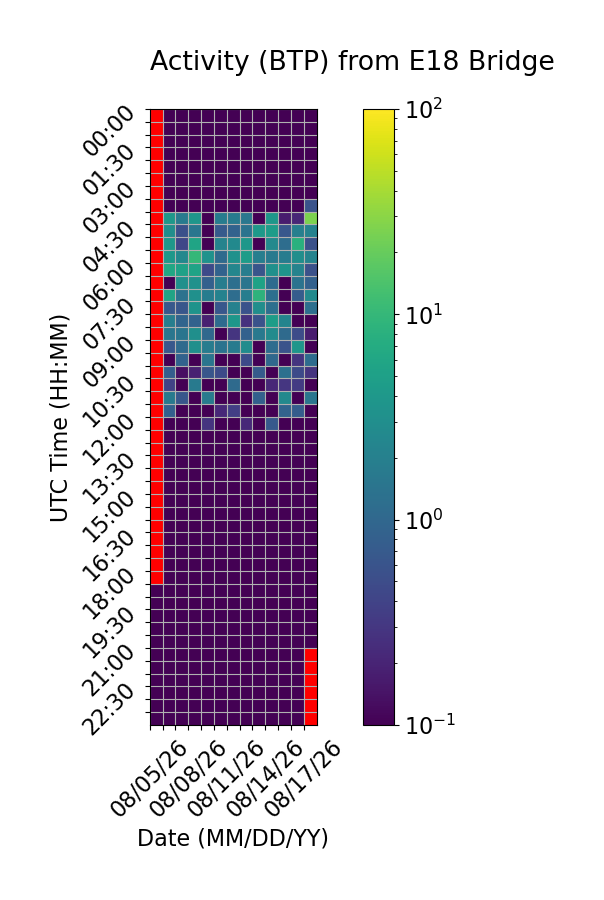

The file beside this chart, header and first rows:
Time (UTC), 08/05/26, 08/06/26, 08/07/26, 08/08/26, 08/09/26, 08/10/26, 08/11/26, 08/12/26, 08/13/26, 08/14/26, 08/15/26, 08/16/26, 08/17/26
00:00, , 0.0, 0.0, 0.0, 0.0, 0.0, 0.0, 0.0, 0.0, 0.0, 0.0, 0.0, 0.0
00:30, , 0.0, 0.0, 0.0, 0.0, 0.0, 0.0, 0.0, 0.0, 0.0, 0.0, 0.0, 0.0
01:00, , 0.0, 0.0, 0.0, 0.0, 0.0, 0.0, 0.0, 0.0, 0.0, 0.0, 0.0, 0.0
01:30, , 0.0, 0.0, 0.0, 0.0, 0.0, 0.0, 0.0, 0.0, 0.0, 0.0, 0.0, 0.0
02:00, , 0.0, 0.0, 0.0, 0.0, 0.0, 0.0, 0.0, 0.0, 0.0, 0.0, 0.0, 0.0
02:30, , 0.0, 0.0, 0.0, 0.0, 0.0, 0.0, 0.0, 0.0, 0.0, 0.0, 0.0, 0.0
03:00, , 0.0, 0.0, 0.0, 0.0, 0.0, 0.0, 0.0, 0.0, 0.0, 0.0, 0.0, 0.0
03:30, , 0.0, 0.0, 0.0, 0.0, 0.0, 0.0, 0.0, 0.0, 0.0, 0.0, 0.0, 0.5817
04:00, , 4.021, 1.758, 3.718, 0.0, 1.827, 1.677, 1.56, 0.0, 3.875, 0.1687, 0.2089, 25.27
04:30, , 3.002, 0.5347, 1.504, 0.0, 0.7098, 0.8666, 1.392, 4.073, 4.569, 0.6441, 1.983, 2.155
05:00, , 3.969, 0.436, 5.7, 0.0, 2.186, 2.673, 3.837, 0.0, 2.599, 1.189, 7.99, 0.5494
05:30, , 3.944, 2.487, 10.02, 3.389, 1.099, 3.325, 4.542, 1.924, 1.675, 1.806, 3.046, 2.181
06:00, , 6.101, 5.251, 5.536, 0.4698, 0.8725, 2.354, 1.845, 0.6201, 3.22, 3.573, 2.184, 0.5561
06:30, , 0.09837, 3.176, 3.287, 0.834, 1.871, 1.251, 1.468, 5.405, 1.107, 0.0, 1.405, 0.8589
07:00, , 5.631, 1.336, 3.191, 1.819, 2.12, 1.179, 1.854, 8.584, 1.253, 0.0, 0.7539, 2.756
07:30, , 0.6751, 0.6385, 3.462, 0.0, 0.6519, 2.065, 0.5627, 3.063, 1.261, 0.0, 0.0, 1.256
08:00, , 1.899, 0.9141, 0.8793, 0.1821, 1.109, 3.881, 0.2658, 0.5885, 4.659, 2.275, 0.0, 0.0
08:30, , 1.513, 1.471, 3.158, 1.035, 0.0, 0.2878, 0.8572, 1.631, 2.78, 1.087, 0.5026, 0.1692
09:00, , 0.65, 1.083, 3.106, 1.803, 1.375, 1.789, 2.893, 0.0, 1.14, 0.58, 3.768, 0.0
09:30, , 0.0, 0.8837, 0.0, 1.462, 0.0, 0.0, 0.4705, 0.0, 1.024, 0.0, 0.281, 1.143
10:00, , 0.793, 0.1337, 0.1865, 0.641, 0.4785, 0.0, 0.0, 0.723, 0.0, 1.293, 0.4663, 0.2838
10:30, , 0.3956, 0.0, 1.693, 0.0, 0.0, 1.095, 0.0, 0.0, 0.2155, 0.2951, 0.33, 0.0
11:00, , 1.742, 0.6348, 0.06447, 1.783, 0.08178, 0.0, 0.0, 0.8326, 0.0, 2.607, 0.0, 1.518
11:30, , 0.8219, 0.0, 0.0, 0.0, 0.2226, 0.3613, 0.1027, 0.0, 0.0, 0.8999, 0.7755, 0.0
12:00, , 0.0, 0.0, 0.0, 0.2852, 0.0, 0.0, 0.222, 0.0, 0.6903, 0.0, 0.0, 0.0
12:30, , 0.0, 0.0, 0.0, 0.0, 0.0, 0.0, 0.0, 0.0, 0.0, 0.0, 0.0, 0.0
13:00, , 0.0, 0.0, 0.0, 0.0, 0.0, 0.0, 0.0, 0.0, 0.0, 0.0, 0.0, 0.0
13:30, , 0.0, 0.0, 0.0, 0.0, 0.0, 0.0, 0.0, 0.0, 0.0, 0.0, 0.0, 0.0
14:00, , 0.0, 0.0, 0.0, 0.0, 0.0, 0.0, 0.0, 0.0, 0.0, 0.0, 0.0, 0.0
14:30, , 0.0, 0.0, 0.0, 0.0, 0.0, 0.0, 0.0, 0.0, 0.0, 0.0, 0.0, 0.0
15:00, , 0.0, 0.0, 0.0, 0.0, 0.0, 0.0, 0.0, 0.0, 0.0, 0.0, 0.0, 0.0
15:30, , 0.0, 0.0, 0.0, 0.0, 0.0, 0.0, 0.0, 0.0, 0.0, 0.0, 0.0, 0.0
16:00, , 0.0, 0.0, 0.0, 0.0, 0.0, 0.0, 0.0, 0.0, 0.0, 0.0, 0.0, 0.0
16:30, , 0.0, 0.0, 0.0, 0.0, 0.0, 0.0, 0.0, 0.0, 0.0, 0.0, 0.0, 0.0
17:00, , 0.0, 0.0, 0.0, 0.0, 0.0, 0.0, 0.0, 0.0, 0.0, 0.0, 0.0, 0.0
17:30, , 0.0, 0.0, 0.0, 0.0, 0.0, 0.0, 0.0, 0.0, 0.0, 0.0, 0.0, 0.0
18:00, , 0.0, 0.0, 0.0, 0.0, 0.0, 0.0, 0.0, 0.0, 0.0, 0.0, 0.0, 0.0
18:30, 0.0, 0.0, 0.0, 0.0, 0.0, 0.0, 0.0, 0.0, 0.0, 0.0, 0.0, 0.0, 0.0
19:00, 0.0, 0.0, 0.0, 0.0, 0.0, 0.0, 0.0, 0.0, 0.0, 0.0, 0.0, 0.0, 0.0
19:30, 0.0, 0.0, 0.0, 0.0, 0.0, 0.0, 0.0, 0.0, 0.0, 0.0, 0.0, 0.0, 0.0
20:00, 0.0, 0.0, 0.0, 0.0, 0.0, 0.0, 0.0, 0.0, 0.0, 0.0, 0.0, 0.0, 0.0
20:30, 0.0, 0.0, 0.0, 0.0, 0.0, 0.0, 0.0, 0.0, 0.0, 0.0, 0.0, 0.0, 0.0
21:00, 0.0, 0.0, 0.0, 0.0, 0.0, 0.0, 0.0, 0.0, 0.0, 0.0, 0.0, 0.0, 
21:30, 0.0, 0.0, 0.0, 0.0, 0.0, 0.0, 0.0, 0.0, 0.0, 0.0, 0.0, 0.0, 
22:00, 0.0, 0.0, 0.0, 0.0, 0.0, 0.0, 0.0, 0.0, 0.0, 0.0, 0.0, 0.0, 
22:30, 0.0, 0.0, 0.0, 0.0, 0.0, 0.0, 0.0, 0.0, 0.0, 0.0, 0.0, 0.0, 
23:00, 0.0, 0.0, 0.0, 0.0, 0.0, 0.0, 0.0, 0.0, 0.0, 0.0, 0.0, 0.0, 
23:30, 0.0, 0.0, 0.0, 0.0, 0.0, 0.0, 0.0, 0.0, 0.0, 0.0, 0.0, 0.0, 
